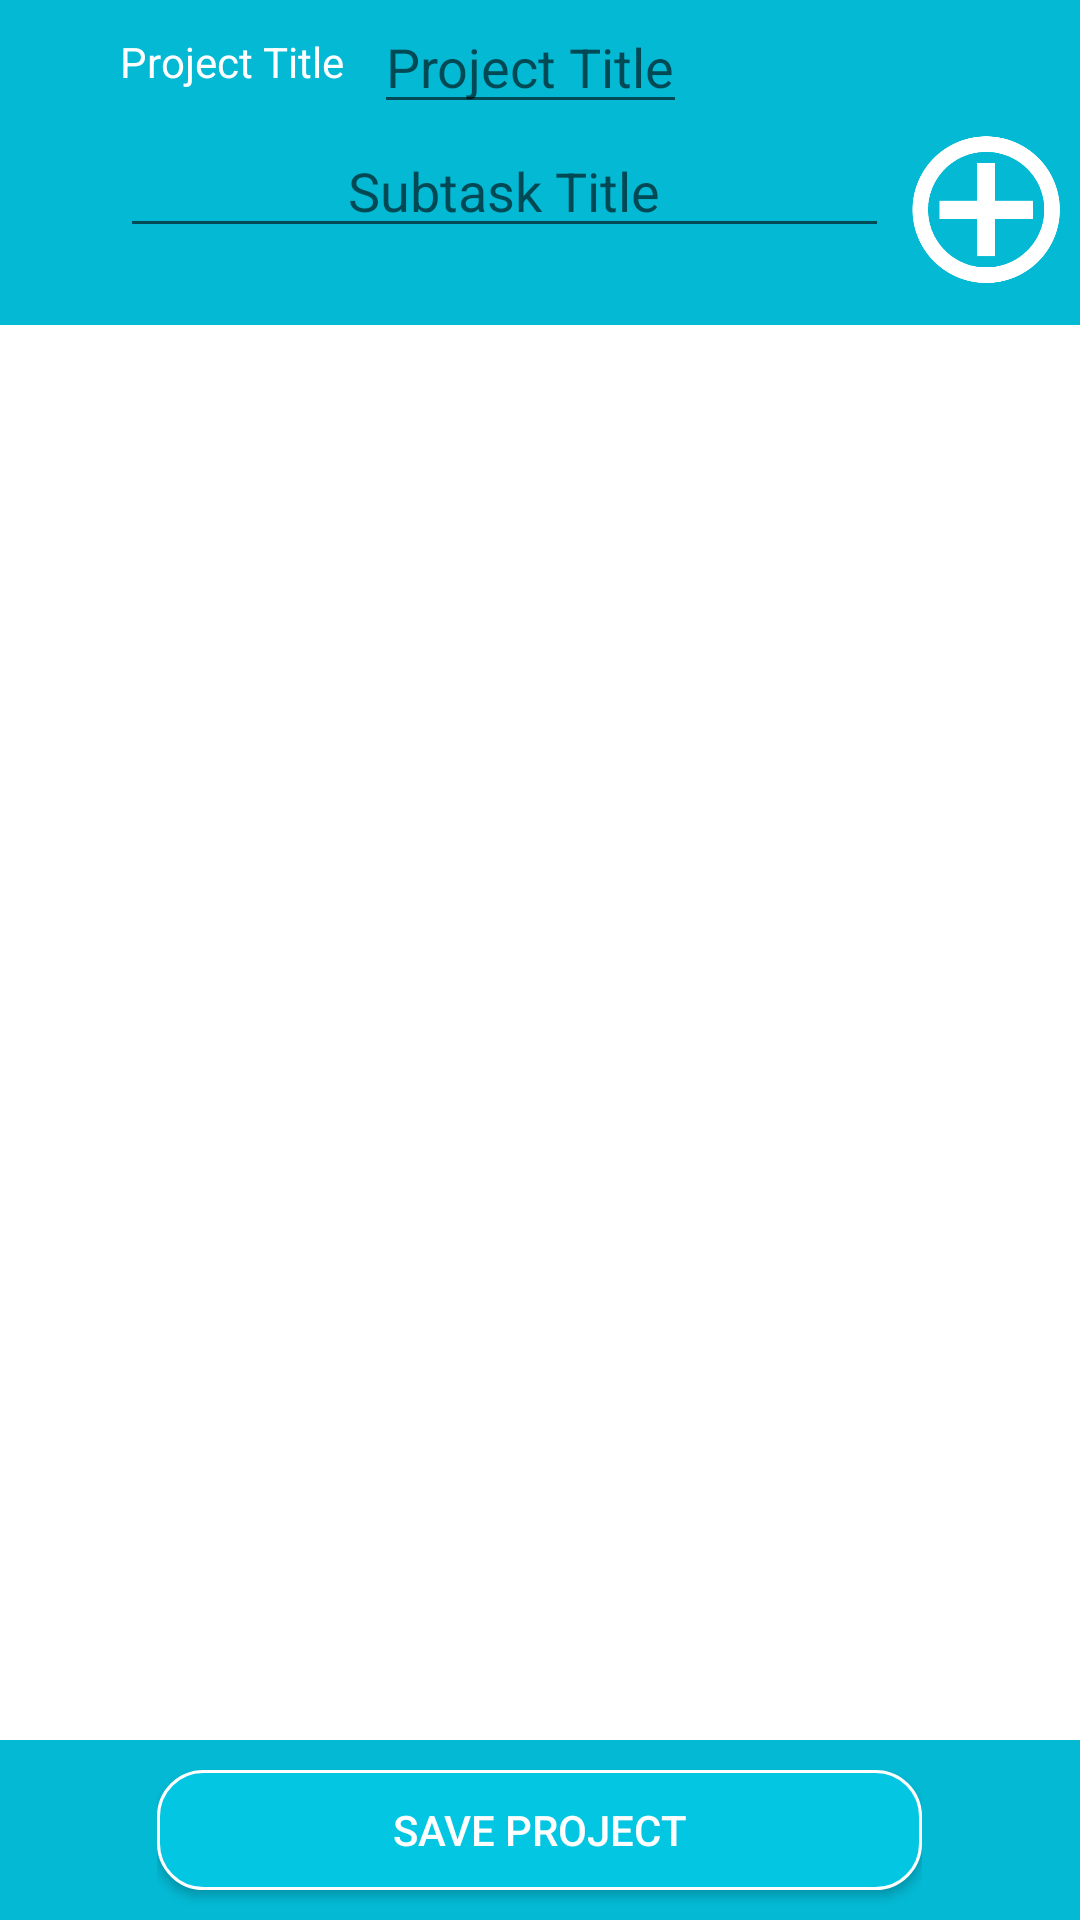

Produce the Android XML layout that renders to this screen, including the resource entries it uses.
<!-- AndroidManifest.xml: application theme AppTheme -->
<!-- res/layout/fragment_create_project.xml -->
<LinearLayout xmlns:android="http://schemas.android.com/apk/res/android"
    xmlns:tools="http://schemas.android.com/tools"
    android:layout_width="match_parent"
    android:layout_height="match_parent"
    xmlns:anndroid="http://schemas.android.com/apk/res-auto"

    android:orientation="vertical"
    tools:context=".CreateProjectFragment">

        <LinearLayout
            android:layout_width="match_parent"
            android:layout_height="wrap_content"
            android:orientation="horizontal"
            android:paddingLeft="40dp"
            android:focusableInTouchMode="true"
            >

            <TextView
                android:id="@+id/textView"
                android:layout_width="wrap_content"
                android:layout_height="wrap_content"
                android:layout_gravity="center_vertical|center_horizontal"
                android:text="Project Title"
                android:paddingRight="10dp"
                />

            <EditText
                android:id="@+id/projectTitle"
                android:layout_width="wrap_content"
                android:layout_height="wrap_content"
                android:layout_gravity="center_vertical|center_horizontal"
                android:hint="Project Title" />
        </LinearLayout>

        <LinearLayout
            android:paddingLeft="40dp"
            android:layout_width="match_parent"
            android:layout_height="wrap_content"
            android:orientation="horizontal">
            android:focusableInTouchMode="true"
            <EditText

                android:id="@+id/subtaskTitle"
                android:layout_width="240dp"
                android:layout_weight="3"
                android:layout_height="wrap_content"
                android:hint="Subtask Title"
                android:textAlignment="center"
                android:gravity="center_vertical|center_horizontal"
                />

            <ImageView
                android:layout_weight="1"
                android:id="@+id/Addbtn"
                android:src="@drawable/addbtnselector"
                android:layout_width="57dp"
                android:layout_height="57dp"
                android:gravity="center_vertical|center_horizontal"
                android:layout_marginLeft="1dp"
                android:layout_marginBottom="10dp"
                android:clickable="true"
                android:text="add" />
        </LinearLayout>

    <FrameLayout
        android:layout_width="match_parent"
        android:layout_height="match_parent"
        android:layout_weight="1"
        android:background="@color/colorWhite"
        >

        <ListView

            android:id="@+id/listView"
            android:layout_width="300dp"
            android:layout_gravity="center_horizontal"
            android:paddingTop="10dp"
            android:paddingBottom="10dp"
            android:divider="@android:color/transparent"
            android:dividerHeight="10.0dp"
            android:background="@color/colorWhite"
            android:layout_height="wrap_content"
            android:textAlignment="center"
            tools:listitem="@layout/list_item">

        </ListView>
    </FrameLayout>
        <LinearLayout
            android:layout_width="wrap_content"
            android:layout_height="60dp"
            android:layout_gravity="center_horizontal"
            android:orientation="horizontal">

            <Button
                android:id="@+id/saveBtn"
                style="@style/ButtonStyle"
                android:layout_height="40dp"
                android:layout_weight="1"
                android:layout_marginTop="0dp"
                android:layout_gravity="center_vertical"
                android:text="Save Project" />

        </LinearLayout>

</LinearLayout>
<!-- res/layout/list_item.xml (included above) -->
<?xml version="1.0" encoding="utf-8"?>
<TextView xmlns:android="http://schemas.android.com/apk/res/android"
    android:layout_width="match_parent"
    android:layout_height="40dp"
    android:gravity="center_vertical|center_horizontal"
    android:layout_gravity="center_vertical|center_horizontal"
    android:textAlignment="center"
    android:textSize="20dp"
    >



</TextView>
<!-- resources referenced by this layout -->
<resources>
  <color name="colorWhite">#ffffff</color>
  <!-- drawable addbtnselector (drawable) -->
  <?xml version="1.0" encoding="utf-8"?>
  <selector xmlns:android="http://schemas.android.com/apk/res/android">
      <item android:drawable="@drawable/addbtnonclick"
          android:state_pressed="true">
      </item>
  <item android:drawable="@drawable/addbtn">
  </item>
  
  </selector>
  <style name="ButtonStyle">
          
          <item name="android:background">@drawable/buttongbg</item>
          <item name="android:textColor">@color/colorText</item>
          <item name="android:layout_width">255dp</item>
          <item name="android:layout_height">30dp</item>
          <item name="android:layout_marginTop">20dp</item>
          <item name="android:layout_gravity">center_vertical|center_horizontal</item>
          <item name="android:layout_centerHorizontal">true</item>
          <item name="android:clickable">true</item>
      </style>
  <style name="AppTheme" parent="Theme.AppCompat.Light.DarkActionBar">
          
          <item name="colorPrimary">@color/colorPrimary</item>
          <item name="colorPrimaryDark">@color/colorPrimaryDark</item>
          <item name="colorAccent">@color/colorAccent</item>
          <item name="android:background">@color/backgroundColor</item>
          <item name="android:textColor">@color/colorText</item>
      </style>
  <!-- drawable addbtnonclick: png bitmap (drawable, 4442 bytes) -->
  <!-- drawable addbtn: png bitmap (drawable, 17361 bytes) -->
  <!-- drawable buttongbg (drawable) -->
  <?xml version="1.0" encoding="utf-8"?>
  <selector xmlns:android="http://schemas.android.com/apk/res/android">
  <item android:state_enabled="false">
      <shape android:shape="rectangle">
  
          <corners android:radius="15dp"></corners>
          <stroke android:color="@color/colorWhite" android:width="1dp"></stroke>
          <gradient android:centerColor="@color/backgroundColor" android:startColor="@color/backgroundColor" android:endColor="@color/backgroundColor"/>
      </shape>
  
  </item>
      <item
          android:state_pressed="true">
  
          <shape android:shape="rectangle">
  
              <corners android:radius="15dp"></corners>
              <stroke android:color="@color/colorPrimaryDark" android:width="1dp"></stroke>
              <gradient android:centerColor="@color/colorPressed" android:startColor="@color/colorPressed" android:endColor="@color/colorPressed"/>
          </shape>
  
      </item>
      <item>
  
          <shape android:shape="rectangle">
  
              <corners android:radius="15dp"></corners>
              <stroke android:color="@color/colorWhite" android:width="1dp"></stroke>
              <gradient android:centerColor="@color/differentBtnBG" android:startColor="@color/differentBtnBG" android:endColor="@color/differentBtnBG"/>
          </shape>
  
      </item>
  
  
  </selector>
  <color name="colorText">#ffffff</color>
  <color name="colorPrimary">#3F51B5</color>
  <color name="colorPrimaryDark">#303F9F</color>
  <color name="colorAccent">#FF4081</color>
  <color name="backgroundColor">#04b9d4</color>
  <color name="colorPressed">#02252a</color>
  <color name="differentBtnBG">#03c6e3</color>
</resources>
